Run: headless pygame with SDL's dummy video driver; simulated clock (each Clock.tick advances the game by its frame time, no real sleeping); random seed 0; keys injected as events and as key.get_pressed() state; no mouse input.
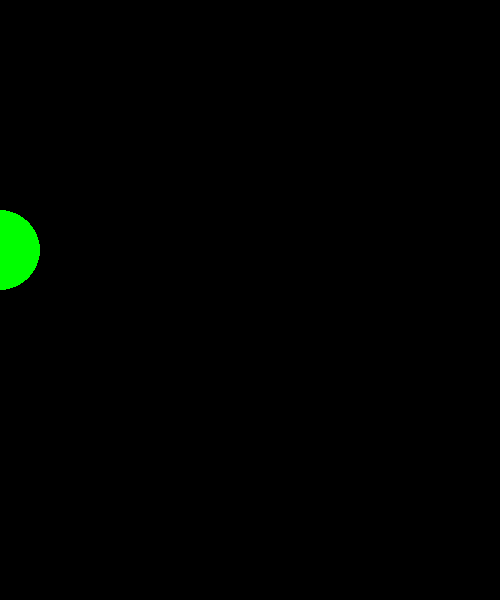
Frame 1 of 4 · flips 1–60 · no input
Frame 2 of 4 · flips 61–180 · tapped SPACE, RETURN · held RIGHT (→), D · screen unchanged from frame 1, image omitted
Frame 3 of 4 · flips 181–300 · held DOWN (↓), S · screen unchanged from frame 2, image omitted
Frame 4 of 4 · flips 301–420 · held LEFT (←), A, UP (↑), W · screen unchanged from frame 3, image omitted

The pygame program that drew these frames:

import pygame

pygame.init

screen=pygame.display.set_mode((500,600))


x=0
hii=pygame.Vector2(x,250)



run=True
while run:
    for events in pygame.event.get():
        if events.type==pygame.QUIT:
            run=False
     
    #screen.fill("pink")
    
    pygame.draw.circle(screen, 'green' ,hii, 40)
    x+=0.1
    pygame.display.update()

pygame.quit()
